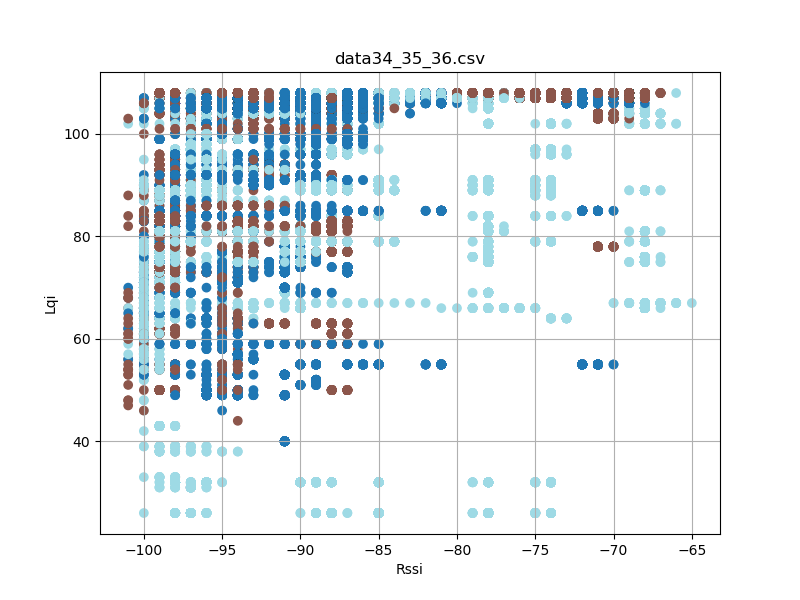

The file beside this chart, header and first rows:
timestamp, rssi, lqi, device_id
'2023-08-26 12:23:17, 059', -74, 107, 35
'2023-08-26 12:23:17, 059', -87, 106, 34
'2023-08-26 12:23:17, 059', -96, 102, 36
'2023-08-26 12:23:17, 151', -74, 107, 35
'2023-08-26 12:23:17, 151', -87, 106, 34
'2023-08-26 12:23:17, 151', -96, 102, 36
'2023-08-26 12:23:17, 245', -74, 107, 35
'2023-08-26 12:23:17, 245', -87, 106, 34
'2023-08-26 12:23:17, 245', -97, 102, 36
'2023-08-26 12:23:17, 338', -87, 106, 34
'2023-08-26 12:23:17, 338', -96, 102, 36
'2023-08-26 12:23:17, 339', -74, 107, 35
'2023-08-26 12:23:17, 432', -87, 106, 34
'2023-08-26 12:23:17, 432', -96, 102, 36
'2023-08-26 12:23:17, 433', -74, 107, 35
'2023-08-26 12:23:17, 526', -74, 107, 35
'2023-08-26 12:23:17, 526', -87, 106, 34
'2023-08-26 12:23:17, 526', -96, 102, 36
'2023-08-26 12:23:17, 620', -74, 107, 35
'2023-08-26 12:23:17, 620', -87, 106, 34
'2023-08-26 12:23:17, 620', -96, 102, 36
'2023-08-26 12:23:17, 713', -96, 102, 36
'2023-08-26 12:23:17, 714', -74, 107, 35
'2023-08-26 12:23:17, 714', -87, 106, 34
'2023-08-26 12:23:17, 806', -87, 106, 34
'2023-08-26 12:23:17, 807', -96, 102, 36
'2023-08-26 12:23:17, 808', -74, 107, 35
'2023-08-26 12:23:17, 900', -87, 106, 34
'2023-08-26 12:23:17, 901', -96, 102, 36
'2023-08-26 12:23:17, 902', -74, 107, 35
'2023-08-26 12:23:17, 995', -87, 106, 34
'2023-08-26 12:23:17, 995', -96, 102, 36
'2023-08-26 12:23:17, 996', -74, 107, 35
'2023-08-26 12:23:18, 088', -74, 107, 35
'2023-08-26 12:23:18, 089', -87, 106, 34
'2023-08-26 12:23:18, 089', -96, 102, 36
'2023-08-26 12:23:18, 182', -74, 107, 35
'2023-08-26 12:23:18, 182', -87, 106, 34
'2023-08-26 12:23:18, 183', -97, 102, 36
'2023-08-26 12:23:18, 276', -96, 102, 36
'2023-08-26 12:23:18, 276', -74, 107, 35
'2023-08-26 12:23:18, 277', -87, 106, 34
'2023-08-26 12:23:18, 370', -87, 106, 34
'2023-08-26 12:23:18, 370', -97, 102, 36
'2023-08-26 12:23:18, 370', -74, 107, 35
'2023-08-26 12:23:18, 463', -73, 107, 35
'2023-08-26 12:23:18, 463', -87, 106, 34
'2023-08-26 12:23:18, 463', -96, 102, 36
'2023-08-26 12:23:18, 557', -74, 107, 35
'2023-08-26 12:23:18, 557', -87, 106, 34
'2023-08-26 12:23:18, 558', -96, 102, 36
'2023-08-26 12:23:18, 651', -74, 107, 35
'2023-08-26 12:23:18, 651', -87, 106, 34
'2023-08-26 12:23:18, 652', -96, 102, 36
'2023-08-26 12:23:18, 744', -97, 102, 36
'2023-08-26 12:23:18, 745', -74, 107, 35
'2023-08-26 12:23:18, 746', -87, 106, 34
'2023-08-26 12:23:18, 838', -87, 106, 34
'2023-08-26 12:23:18, 838', -96, 102, 36
'2023-08-26 12:23:18, 839', -74, 107, 35
... 58,359 more rows
